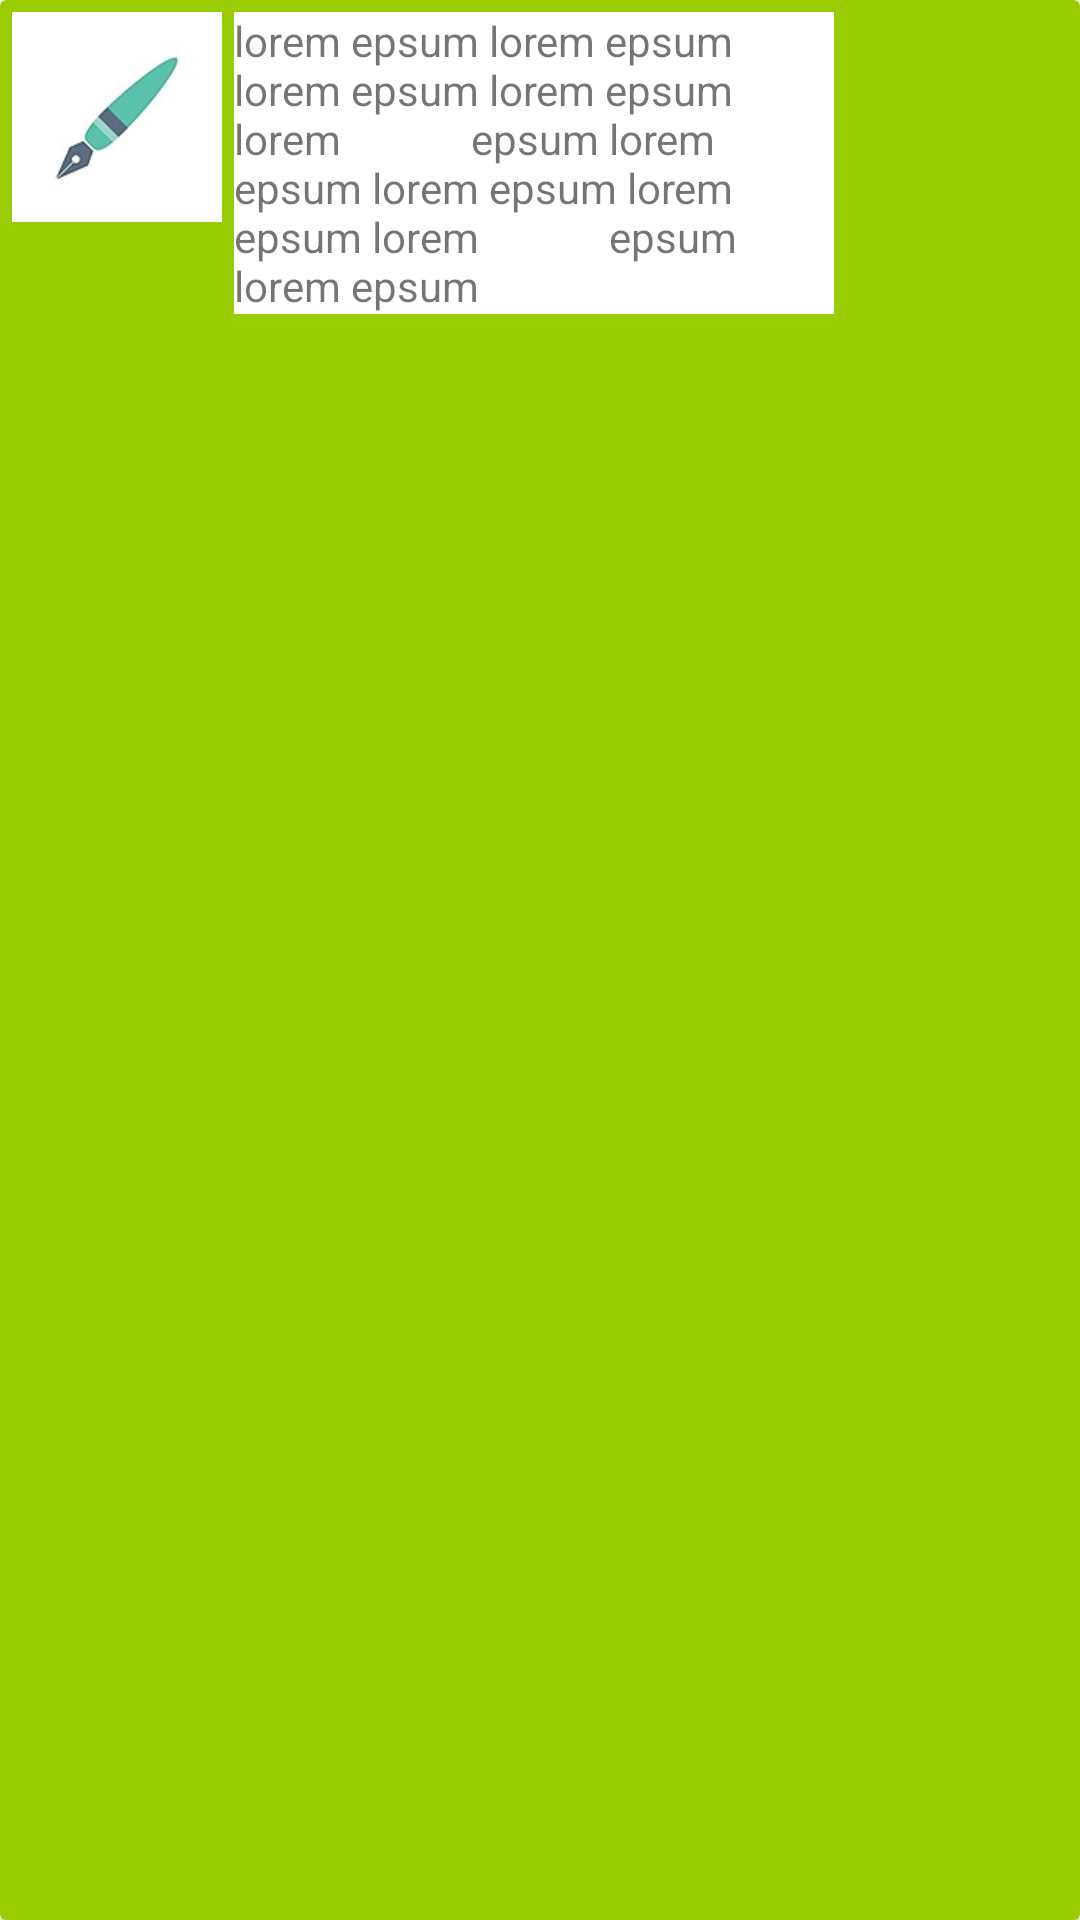

The Android layout XML behind this screen, and the referenced resources:
<!-- AndroidManifest.xml: application theme AppTheme -->
<!-- res/layout/card_chat_from.xml -->
<?xml version="1.0" encoding="utf-8"?>
<androidx.cardview.widget.CardView xmlns:android="http://schemas.android.com/apk/res/android"
    xmlns:app="http://schemas.android.com/apk/res-auto"
    android:layout_width="match_parent"
    android:layout_height="wrap_content"
    app:cardBackgroundColor="@color/colorPrimary">

    <androidx.constraintlayout.widget.ConstraintLayout
        android:layout_width="match_parent"
        android:layout_height="match_parent">

        <ImageView
            android:id="@+id/image_from"
            android:layout_width="70dp"
            android:layout_height="70dp"
            android:layout_margin="4dp"
            android:src="@mipmap/ic_launcher_round"
            android:scaleType="centerCrop"
            app:layout_constraintLeft_toLeftOf="parent"
            app:layout_constraintTop_toTopOf="parent" />

        <TextView
            android:id="@+id/message_from"
            android:layout_width="wrap_content"
            android:layout_height="wrap_content"
            android:layout_margin="4dp"
            android:background="@android:color/white"
            android:maxWidth="200dp"
            android:text="lorem epsum lorem epsum lorem epsum lorem epsum lorem
            epsum lorem epsum lorem epsum lorem epsum lorem
            epsum lorem epsum "
            app:layout_constraintLeft_toRightOf="@id/image_from"
            app:layout_constraintTop_toTopOf="parent" />


    </androidx.constraintlayout.widget.ConstraintLayout>


</androidx.cardview.widget.CardView>
<!-- resources referenced by this layout -->
<resources>
  <color name="colorPrimary">@android:color/holo_green_light</color>
  <!-- mipmap ic_launcher_round: png bitmap (mipmap-hdpi, 1124 bytes) -->
  <style name="AppTheme" parent="Theme.MaterialComponents.DayNight.DarkActionBar">
          
          <item name="colorPrimary">@color/colorPrimaryDark</item>
          <item name="colorPrimaryDark">@color/colorPrimaryDark</item>
          <item name="colorAccent">@color/colorAccent</item>
  
          <item name="layout_scrollFlags">scroll|enterAlways</item>
      </style>
  <color name="colorPrimaryDark">@android:color/holo_green_dark</color>
  <color name="colorAccent">@android:color/holo_green_dark</color>
</resources>
